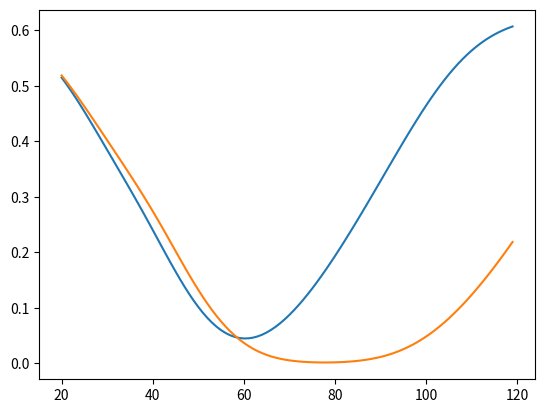

Write the Python code that produced this figure.
import math
from typing import cast
import scipy.special as sp
import random
import matplotlib.pyplot as plt

lambda_0 = 100   #( lambda 0 )
r = 45 * 10**(-9) #Receiver radius r
d = 500 * 10**(-9)# Distance d
D = 4.256 * 10**(-10) # Diffusion Coefficient D 
delta_t = 9 *10**(-6) # Discrete Time Length
T = 30*delta_t # Slot Length 
L = 5 #Channel length
T2 = 50*delta_t

SNR = 30

tau =  [i for i in range(20,120)]

cj = [0]  #cj = Ntx*Pj
sij=  [random.randint(0,1) for i in range(50)]


def probablity(i,T):

    x1 = (d-r)/((4*D*i*T)**(1/2))
    try:
        x2 = (d-r)/((4*D*(i-1)*T)**(1/2))
        return (r/d)*(sp.erfc(x1) -  sp.erfc(x2))
    except:
        return  (r/d)*(sp.erfc(x1))

P01 = probablity(1,T) # q 
P02 = probablity(1,T2)

Ntx = (2*lambda_0*T*(10**(SNR/10)))/P01
Ntx2 = (2*lambda_0*T2*(10**(SNR/10)))/P02

def Cj(Ntx,j,T):
    return Ntx*probablity(j+1,T)


def p_BER(i,tau,Ntx,T):

    y  = [Cj(Ntx,j,T)*sij[i-j] for j in range(1,L+1)]
    x = lambda_0*T + sum(y)
    x1 = x + Cj(Ntx,0,T)

    ans = 1/2*(sp.gammaincc(x, math.ceil(tau)) + 1 - sp.gammaincc(x1,math.ceil(tau)))

    return ans

def BER(tau,Ntx,T):
    
    ans = (1/(2**L))*(sum([p_BER(i,tau,Ntx,T) for i in range(5, len(sij)-5)]))

    return ans



def plot_graph():
    ber = [BER(t,Ntx,T) for t in tau]
    ber2 = [ BER(t,Ntx2,T2) for t in tau ]
    plt.plot(tau, ber)
    plt.plot(tau,ber2)
    plt.show()


plot_graph()